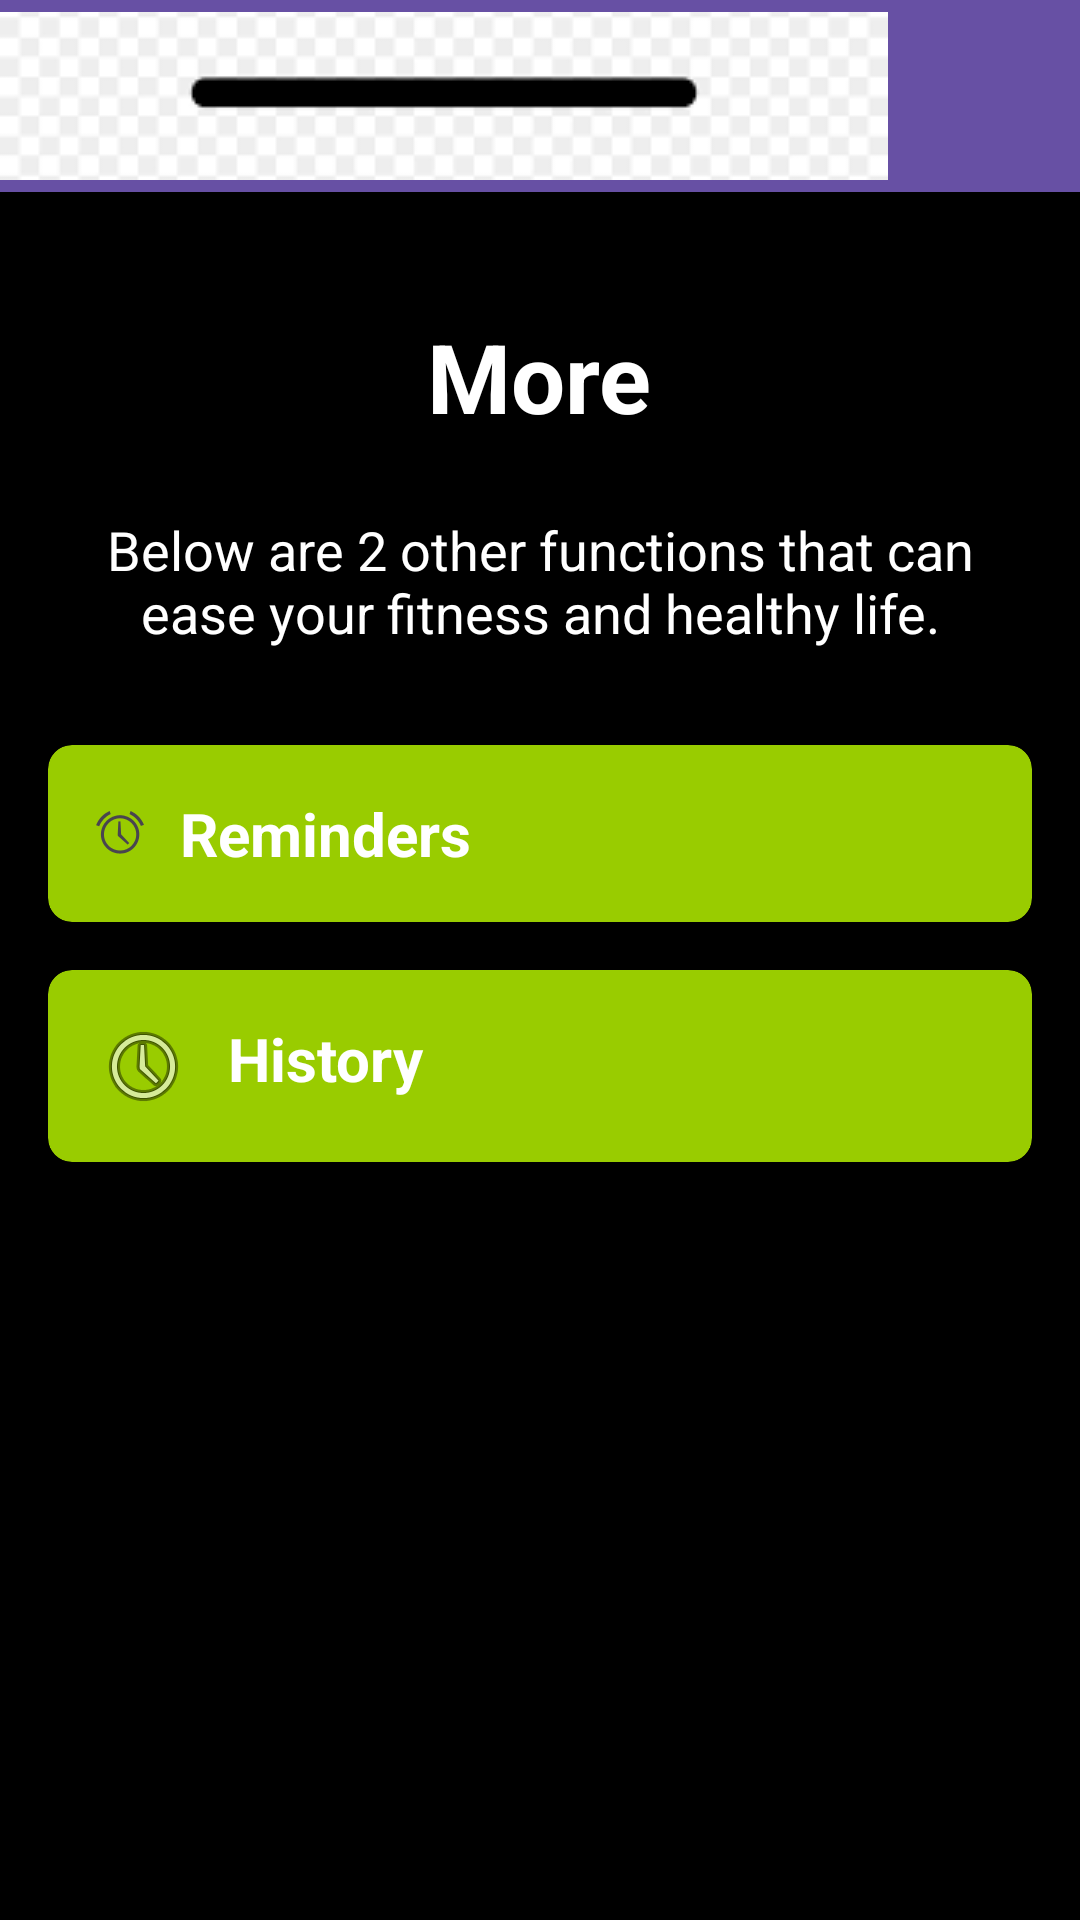

Reconstruct the res/layout file that produces this screen, plus the resources it refers to.
<!-- AndroidManifest.xml: application theme Theme.FinalProjectMobileApp -->
<!-- res/layout/fragment_more_page.xml -->
<?xml version="1.0" encoding="utf-8"?>
<androidx.drawerlayout.widget.DrawerLayout
    xmlns:android="http://schemas.android.com/apk/res/android"
    xmlns:app="http://schemas.android.com/apk/res-auto"
    android:id="@+id/drawer_layout"
    android:layout_width="match_parent"
    android:layout_height="match_parent">

    
    <LinearLayout
        android:layout_width="match_parent"
        android:layout_height="match_parent"
        android:orientation="vertical">

        
        <androidx.appcompat.widget.Toolbar
            android:id="@+id/toolbar"
            android:layout_width="match_parent"
            android:layout_height="?attr/actionBarSize"
            android:background="?attr/colorPrimary"
            android:title="More"
            android:titleTextColor="@android:color/white"
            android:theme="@style/ThemeOverlay.AppCompat.Dark.ActionBar"
            app:navigationIcon="@drawable/hamburger_menu_icon" />

        
        <ScrollView
            android:layout_width="match_parent"
            android:layout_height="match_parent"
            android:background="@android:color/black"
            android:padding="16dp">

            <LinearLayout
                android:layout_width="match_parent"
                android:layout_height="wrap_content"
                android:orientation="vertical"
                android:gravity="center_horizontal">

                
                <TextView
                    android:layout_width="wrap_content"
                    android:layout_height="wrap_content"
                    android:layout_marginTop="24dp"
                    android:layout_marginBottom="16dp"
                    android:gravity="center"
                    android:text="More"
                    android:textColor="@android:color/white"
                    android:textSize="32sp"
                    android:textStyle="bold" />

                
                <TextView
                    android:layout_width="wrap_content"
                    android:layout_height="wrap_content"
                    android:text="Below are 2 other functions that can ease your fitness and healthy life."
                    android:textSize="18sp"
                    android:textColor="@android:color/white"
                    android:gravity="center"
                    android:layout_marginBottom="32dp"
                    android:layout_marginTop="8dp" />

                
                <androidx.cardview.widget.CardView
                    android:layout_width="match_parent"
                    android:layout_height="wrap_content"
                    android:layout_marginBottom="16dp"
                    app:cardCornerRadius="8dp"
                    app:cardElevation="4dp"
                    android:backgroundTint="@android:color/holo_green_light">

                    <TextView
                        android:id="@+id/reminders"
                        android:layout_width="match_parent"
                        android:layout_height="wrap_content"
                        android:text="Reminders"
                        android:drawableStart="@android:drawable/ic_lock_idle_alarm"
                        android:drawablePadding="12dp"
                        android:padding="16dp"
                        android:textSize="20sp"
                        android:textColor="@android:color/white"
                        android:textStyle="bold"
                        android:layout_gravity="center_vertical" />
                </androidx.cardview.widget.CardView>

                
                <androidx.cardview.widget.CardView
                    android:layout_width="match_parent"
                    android:layout_height="wrap_content"
                    android:layout_marginBottom="16dp"
                    app:cardCornerRadius="8dp"
                    app:cardElevation="4dp"
                    android:backgroundTint="@android:color/holo_green_light">

                    <TextView
                        android:id="@+id/history"
                        android:layout_width="match_parent"
                        android:layout_height="wrap_content"
                        android:text="History"
                        android:drawableStart="@android:drawable/ic_menu_recent_history"
                        android:drawablePadding="12dp"
                        android:padding="16dp"
                        android:textSize="20sp"
                        android:textColor="@android:color/white"
                        android:textStyle="bold"
                        android:layout_gravity="center_vertical" />
                </androidx.cardview.widget.CardView>
            </LinearLayout>
        </ScrollView>
    </LinearLayout>

    
    <com.google.android.material.navigation.NavigationView
        android:id="@+id/navigation_view"
        android:layout_width="wrap_content"
        android:layout_height="match_parent"
        android:layout_gravity="start"
        app:menu="@menu/drawer_menu" />

</androidx.drawerlayout.widget.DrawerLayout>
<!-- resources referenced by this layout -->
<resources>
  <!-- drawable hamburger_menu_icon: png bitmap (drawable, 2641 bytes) -->
  <style name="Theme.FinalProjectMobileApp" parent="Base.Theme.FinalProjectMobileApp">
          
      </style>
  <style name="Base.Theme.FinalProjectMobileApp" parent="Theme.Material3.DayNight.NoActionBar">
          
          
  
          
          
          
          
          
      </style>
</resources>
